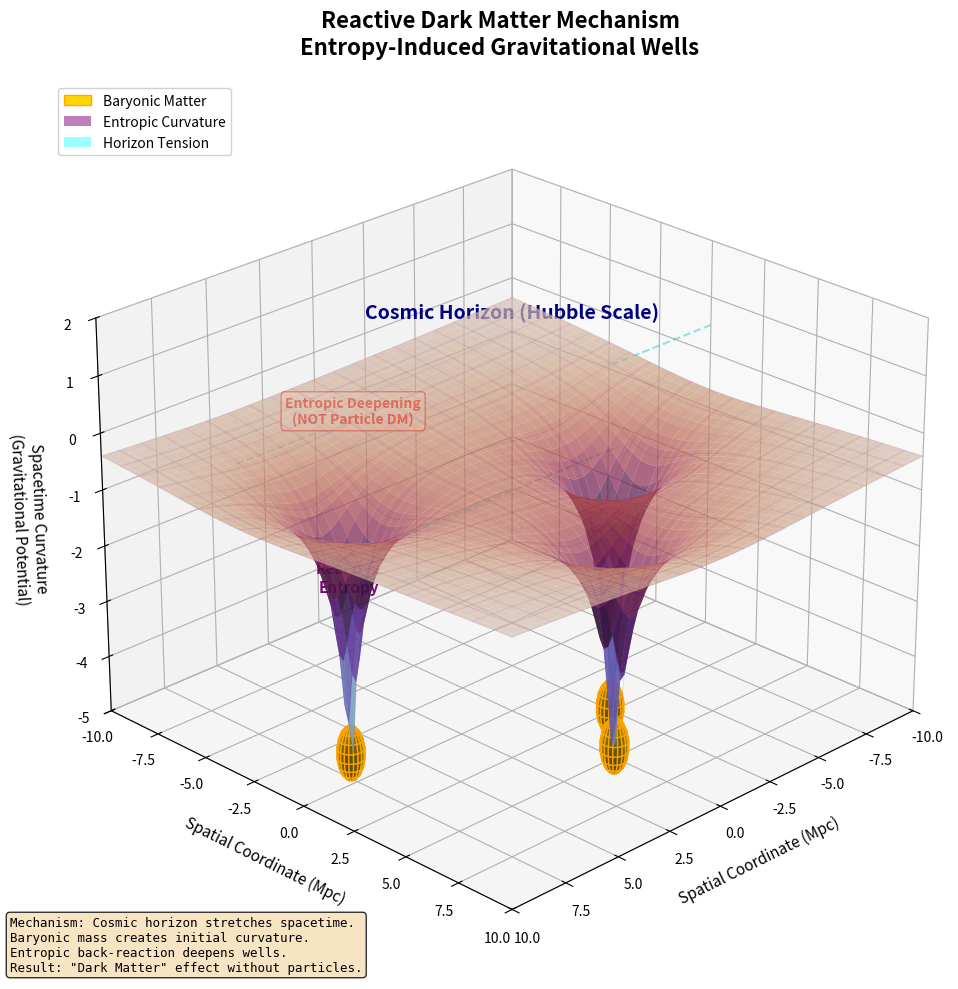

Write Python code to recreate this figure.
"""
Conceptual Diagram: Reactive Dark Matter Mechanism
--------------------------------------------------
Illustrates how cosmic horizon tension creates apparent "Dark Matter" effects
through entropic back-reaction in spacetime.
"""

import numpy as np
import matplotlib.pyplot as plt
from mpl_toolkits.mplot3d import Axes3D
from matplotlib.patches import FancyBboxPatch, Circle
import matplotlib.patches as mpatches

# Create figure
fig = plt.figure(figsize=(14, 10))
fig.patch.set_facecolor('white')

# Main 3D plot
ax = fig.add_subplot(111, projection='3d')
ax.set_facecolor('white')

# Parameters for the spacetime fabric
x = np.linspace(-10, 10, 100)
y = np.linspace(-10, 10, 100)
X, Y = np.meshgrid(x, y)

# Define three galaxy positions
galaxy_positions = [
    {'x': -5, 'y': 0, 'mass': 1.0, 'label': 'Galaxy A'},
    {'x': 0, 'y': 5, 'mass': 0.8, 'label': 'Galaxy B'},
    {'x': 5, 'y': -3, 'mass': 0.9, 'label': 'Galaxy C'}
]

# Calculate the deformation (gravitational wells)
Z = np.zeros_like(X)

for galaxy in galaxy_positions:
    gx, gy, mass = galaxy['x'], galaxy['y'], galaxy['mass']
    
    # Distance from galaxy
    r = np.sqrt((X - gx)**2 + (Y - gy)**2) + 0.5
    
    # Newtonian well (expected)
    Z_newtonian = -mass * 2.0 / r
    
    # Entropic enhancement (Reactive Dark Matter effect)
    # The well is deeper due to horizon back-reaction
    entropic_factor = 1.0 + 0.8 * np.exp(-r/3.0)  # Extra depth from entropy
    Z_entropic = Z_newtonian * entropic_factor
    
    Z += Z_entropic

# Create the surface plot (spacetime fabric)
surf = ax.plot_surface(X, Y, Z, cmap='twilight', alpha=0.7, 
                       edgecolor='none', antialiased=True, vmin=-5, vmax=0)

# Add wireframe to show grid structure
ax.plot_wireframe(X, Y, Z, color='purple', alpha=0.15, linewidth=0.5, 
                  rstride=5, cstride=5)

# Mark galaxy positions with spheres
for galaxy in galaxy_positions:
    gx, gy = galaxy['x'], galaxy['y']
    # Find Z value at galaxy position
    idx_x = np.argmin(np.abs(x - gx))
    idx_y = np.argmin(np.abs(y - gy))
    z_val = Z[idx_y, idx_x]
    
    # Draw galaxy as golden sphere
    u, v = np.mgrid[0:2*np.pi:20j, 0:np.pi:10j]
    xs = 0.5 * np.cos(u) * np.sin(v) + gx
    ys = 0.5 * np.sin(u) * np.sin(v) + gy
    zs = 0.5 * np.cos(v) + z_val
    ax.plot_surface(xs, ys, zs, color='gold', alpha=0.9, edgecolor='orange')

# Add visual elements showing horizon tension
# Arrows pointing from edges toward galaxies
arrow_props = dict(arrowstyle='->', lw=2, color='cyan', alpha=0.6)
for galaxy in galaxy_positions:
    gx, gy = galaxy['x'], galaxy['y']
    
    # Arrows from cosmic horizon (edges) toward galaxy
    if gx < 0:
        ax.plot([-10, gx], [gy, gy], [0.5, 0.5], 'c--', alpha=0.4, linewidth=1.5)
    else:
        ax.plot([10, gx], [gy, gy], [0.5, 0.5], 'c--', alpha=0.4, linewidth=1.5)

# Labels and annotations
ax.text(0, 0, 2, "Cosmic Horizon (Hubble Scale)", color='navy', 
        fontsize=14, fontweight='bold', ha='center')

ax.text(-5, 0, -2.5, "Baryonic\nGalaxy", color='darkgoldenrod', 
        fontsize=10, ha='center', fontweight='bold')

ax.text(5, -3, -2.5, "Reactive\nEntropy", color='purple', 
        fontsize=11, ha='center', fontweight='bold', style='italic')

ax.text(0, -8, -1, "Entropic Deepening\n(NOT Particle DM)", color='red', 
        fontsize=10, ha='center', fontweight='bold', 
        bbox=dict(boxstyle='round', facecolor='white', edgecolor='red', alpha=0.8))

# Styling
ax.set_xlabel('Spatial Coordinate (Mpc)', fontsize=11, labelpad=10)
ax.set_ylabel('Spatial Coordinate (Mpc)', fontsize=11, labelpad=10)
ax.set_zlabel('Spacetime Curvature\n(Gravitational Potential)', fontsize=11, labelpad=10)
ax.set_title('Reactive Dark Matter Mechanism\nEntropy-Induced Gravitational Wells', 
             fontsize=16, fontweight='bold', pad=20)

# Set viewing angle
ax.view_init(elev=25, azim=45)

# Set limits
ax.set_xlim(-10, 10)
ax.set_ylim(-10, 10)
ax.set_zlim(-5, 2)

# Grid
ax.grid(True, alpha=0.3)

# Legend
legend_elements = [
    mpatches.Patch(facecolor='gold', edgecolor='orange', label='Baryonic Matter'),
    mpatches.Patch(facecolor='purple', alpha=0.5, label='Entropic Curvature'),
    mpatches.Patch(facecolor='cyan', alpha=0.4, label='Horizon Tension'),
]
ax.legend(handles=legend_elements, loc='upper left', fontsize=10, framealpha=0.9)

# Add explanatory text box
textstr = ('Mechanism: Cosmic horizon stretches spacetime.\n'
           'Baryonic mass creates initial curvature.\n'
           'Entropic back-reaction deepens wells.\n'
           'Result: "Dark Matter" effect without particles.')
props = dict(boxstyle='round', facecolor='wheat', alpha=0.8, edgecolor='black')
fig.text(0.15, 0.02, textstr, fontsize=9, verticalalignment='bottom',
         bbox=props, family='monospace')

plt.tight_layout()

# Save
output_path = "reactive_dark_matter_diagram.png"
plt.savefig(output_path, dpi=300, bbox_inches='tight', facecolor='white')
print(f"✅ Diagram saved: {output_path}")

plt.show()
